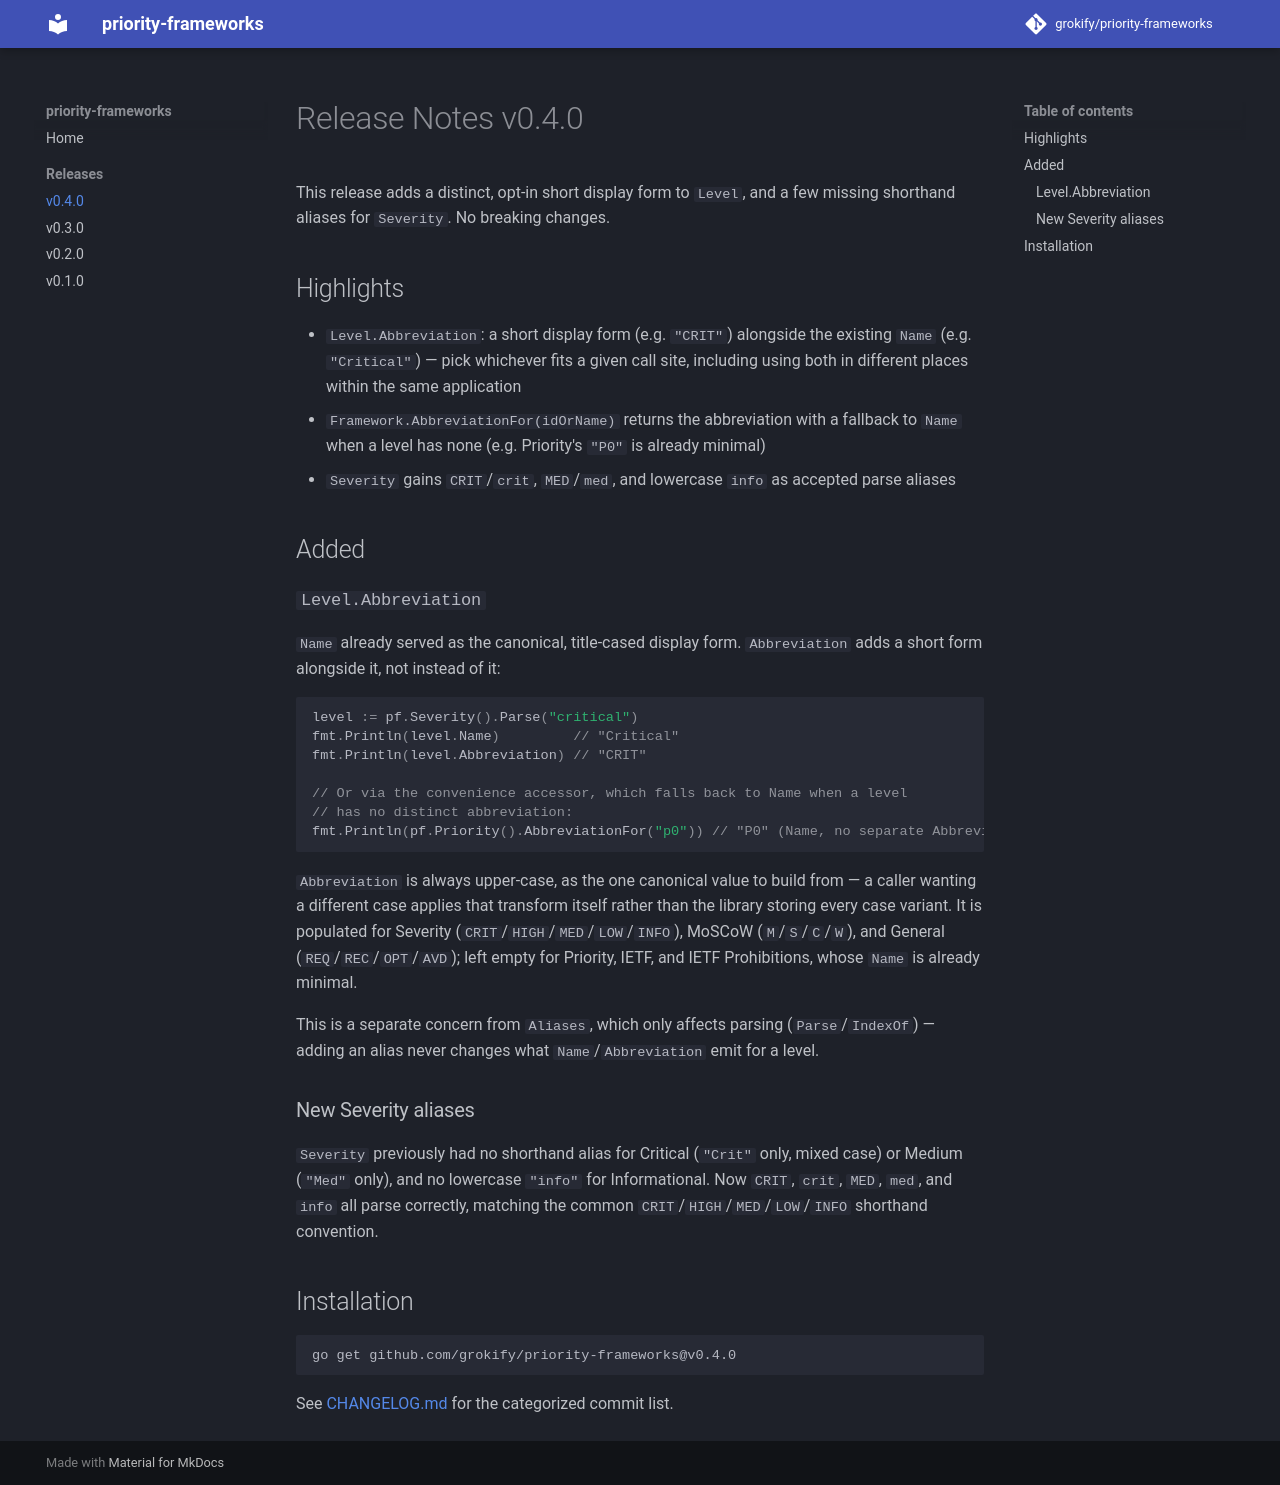

repository: grokify/priority-frameworks · page: releases/v0.4.0/index.html · generator: mkdocs

# Release Notes v0.4.0

This release adds a distinct, opt-in short display form to `Level`, and a few missing shorthand aliases for `Severity`. No breaking changes.

## Highlights

- `Level.Abbreviation`: a short display form (e.g. `"CRIT"`) alongside the existing `Name` (e.g. `"Critical"`) — pick whichever fits a given call site, including using both in different places within the same application
- `Framework.AbbreviationFor(idOrName)` returns the abbreviation with a fallback to `Name` when a level has none (e.g. Priority's `"P0"` is already minimal)
- `Severity` gains `CRIT`/`crit`, `MED`/`med`, and lowercase `info` as accepted parse aliases

## Added

### `Level.Abbreviation`

`Name` already served as the canonical, title-cased display form. `Abbreviation` adds a short form alongside it, not instead of it:

```go
level := pf.Severity().Parse("critical")
fmt.Println(level.Name)         // "Critical"
fmt.Println(level.Abbreviation) // "CRIT"

// Or via the convenience accessor, which falls back to Name when a level
// has no distinct abbreviation:
fmt.Println(pf.Priority().AbbreviationFor("p0")) // "P0" (Name, no separate Abbreviation)
```

`Abbreviation` is always upper-case, as the one canonical value to build from — a caller wanting a different case applies that transform itself rather than the library storing every case variant. It is populated for Severity (`CRIT`/`HIGH`/`MED`/`LOW`/`INFO`), MoSCoW (`M`/`S`/`C`/`W`), and General (`REQ`/`REC`/`OPT`/`AVD`); left empty for Priority, IETF, and IETF Prohibitions, whose `Name` is already minimal.

This is a separate concern from `Aliases`, which only affects parsing (`Parse`/`IndexOf`) — adding an alias never changes what `Name`/`Abbreviation` emit for a level.

### New Severity aliases

`Severity` previously had no shorthand alias for Critical (`"Crit"` only, mixed case) or Medium (`"Med"` only), and no lowercase `"info"` for Informational. Now `CRIT`, `crit`, `MED`, `med`, and `info` all parse correctly, matching the common `CRIT`/`HIGH`/`MED`/`LOW`/`INFO` shorthand convention.

## Installation

```bash
go get github.com/grokify/priority-frameworks@v0.4.0
```

See [CHANGELOG.md](https://github.com/grokify/priority-frameworks/blob/main/CHANGELOG.md) for the categorized commit list.
